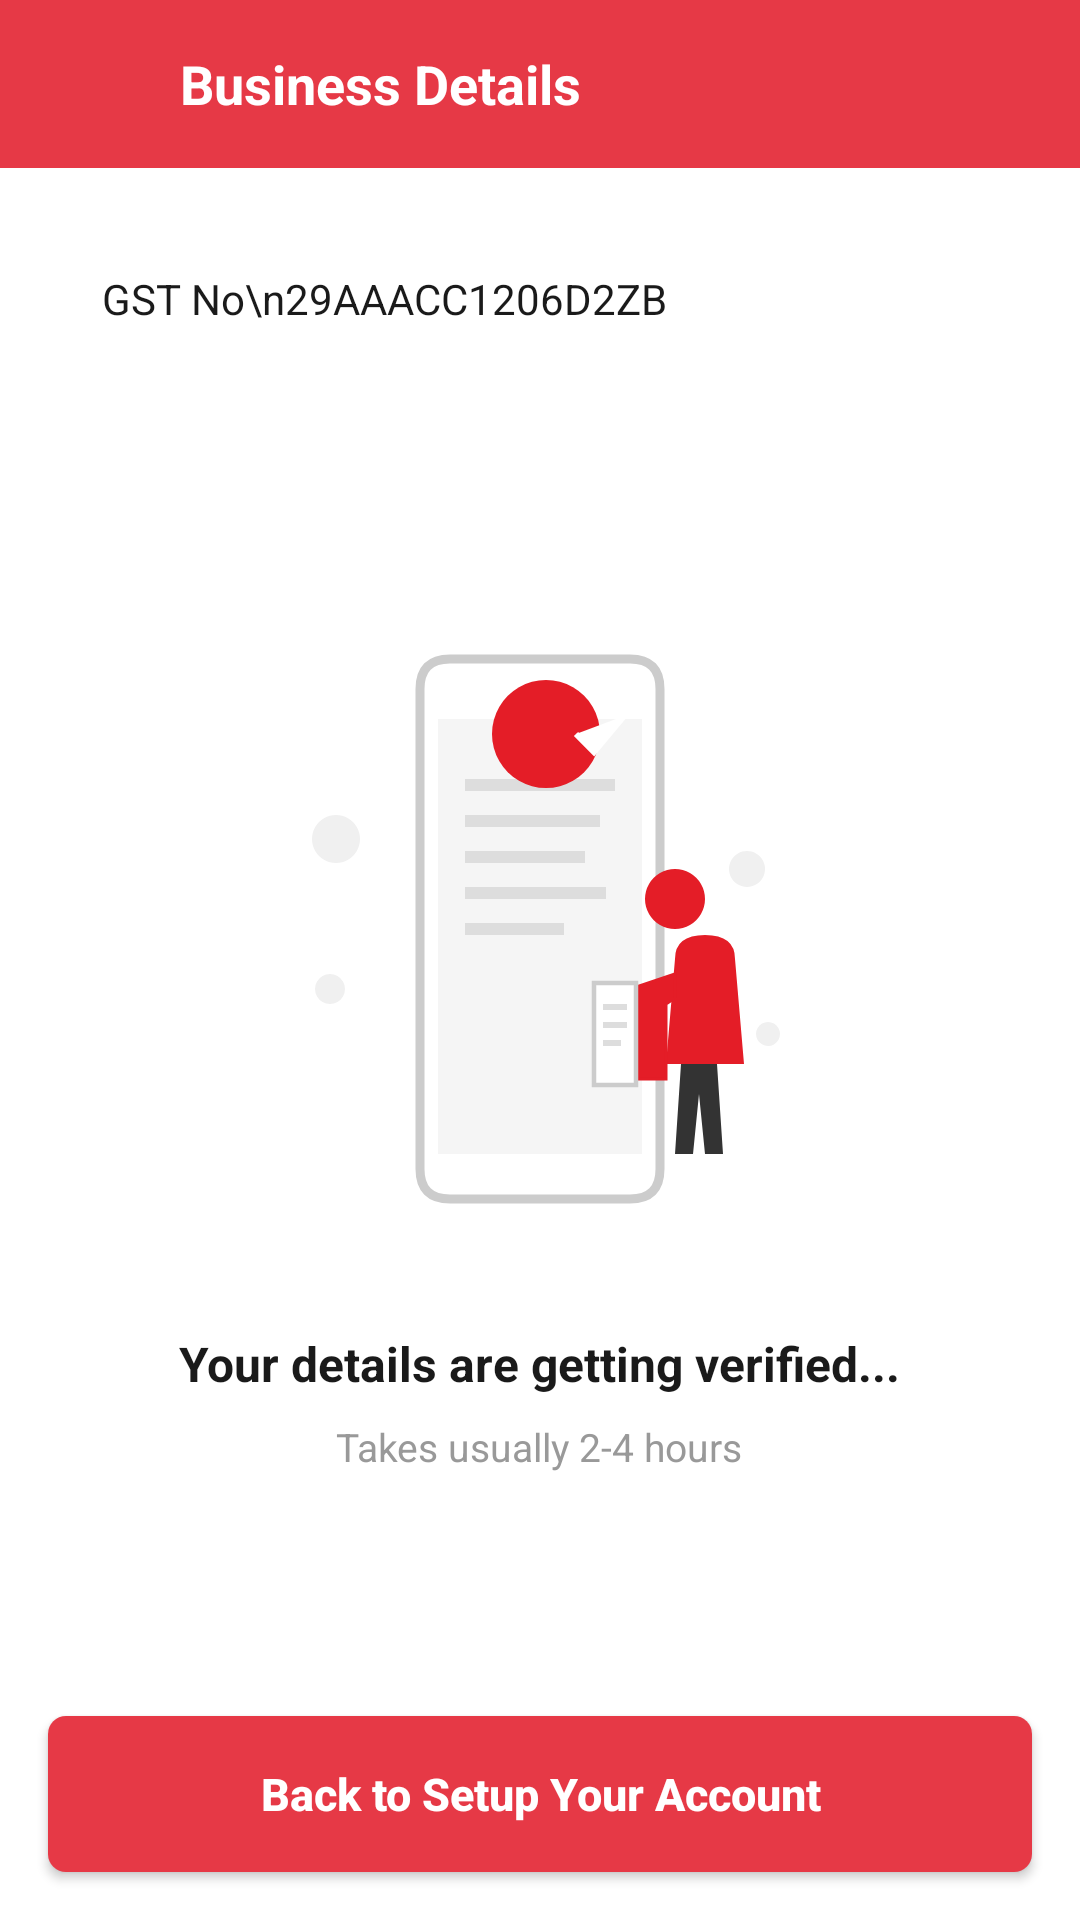

Reconstruct the res/layout file that produces this screen, plus the resources it refers to.
<!-- AndroidManifest.xml: application theme Theme.MyApplication -->
<!-- res/layout/activity_gst_verify.xml -->
<?xml version="1.0" encoding="utf-8"?>
<LinearLayout
    xmlns:android="http://schemas.android.com/apk/res/android"
    xmlns:tools="http://schemas.android.com/tools"
    android:layout_width="match_parent"
    android:layout_height="match_parent"
    android:orientation="vertical"
    android:background="@android:color/white">

    
    <RelativeLayout
        android:layout_width="match_parent"
        android:layout_height="56dp"
        android:background="@color/red_primary"
        android:paddingStart="12dp"
        android:paddingEnd="16dp">

        <ImageView
            android:id="@+id/toolbarBack"
            android:layout_width="36dp"
            android:layout_height="36dp"
            android:src="@drawable/ic_arrow_back"
            android:tint="@android:color/white"
            android:padding="6dp"
            android:layout_centerVertical="true"
            android:layout_alignParentStart="true"
            tools:ignore="UseAppTint" />

        <TextView
            android:layout_width="wrap_content"
            android:layout_height="wrap_content"
            android:text="Business Details"
            android:textColor="@android:color/white"
            android:textSize="18sp"
            android:textStyle="bold"
            android:layout_centerVertical="true"
            android:layout_marginStart="48dp" />

    </RelativeLayout>

    
    <LinearLayout
        android:layout_width="match_parent"
        android:layout_height="0dp"
        android:layout_weight="1"
        android:orientation="vertical"
        android:padding="20dp">

        
        <TextView
            android:id="@+id/tv_gst_number"
            android:layout_width="match_parent"
            android:layout_height="wrap_content"
            android:text="GST No\n29AAACC1206D2ZB"
            android:textColor="#1A1A1A"
            android:textSize="14sp"
            android:lineSpacingExtra="4dp"
            android:padding="14dp"
            android:background="@drawable/bg_gst_box"
            android:layout_marginBottom="32dp" />

        
        <LinearLayout
            android:layout_width="match_parent"
            android:layout_height="0dp"
            android:layout_weight="1"
            android:orientation="vertical"
            android:gravity="center">

            
            <ImageView
                android:id="@+id/iv_verify_illustration"
                android:layout_width="220dp"
                android:layout_height="220dp"
                android:src="@drawable/ic_gst_verify"
                android:scaleType="fitCenter"
                android:contentDescription="Verification Illustration" />

            
            <TextView
                android:layout_width="wrap_content"
                android:layout_height="wrap_content"
                android:text="Your details are getting verified..."
                android:textColor="#1A1A1A"
                android:textSize="16sp"
                android:textStyle="bold"
                android:gravity="center"
                android:layout_marginTop="24dp" />

            
            <TextView
                android:layout_width="wrap_content"
                android:layout_height="wrap_content"
                android:text="Takes usually 2-4 hours"
                android:textColor="#999999"
                android:textSize="13sp"
                android:gravity="center"
                android:layout_marginTop="8dp" />

        </LinearLayout>

    </LinearLayout>

    
    <Button
        android:id="@+id/btn_back_to_setup"
        android:layout_width="match_parent"
        android:layout_height="52dp"
        android:text="Back to Setup Your Account"
        android:textColor="@android:color/white"
        android:textSize="15sp"
        android:textStyle="bold"
        android:textAllCaps="false"
        android:background="@drawable/bg_button_red"
        android:layout_margin="16dp" />

</LinearLayout>
<!-- resources referenced by this layout -->
<resources>
  <color name="red_primary">#E63946</color>
  <!-- drawable bg_button_red (drawable) -->
  <?xml version="1.0" encoding="utf-8"?>
  <shape xmlns:android="http://schemas.android.com/apk/res/android"
      android:shape="rectangle">
      <solid android:color="#E63946" />
      <corners android:radius="6dp" />
  </shape>
  <!-- drawable ic_gst_verify: vector/xml drawable (drawable, 3019 chars, omitted) -->
  <style name="Theme.MyApplication" parent="Theme.MaterialComponents.DayNight.NoActionBar" />
</resources>
